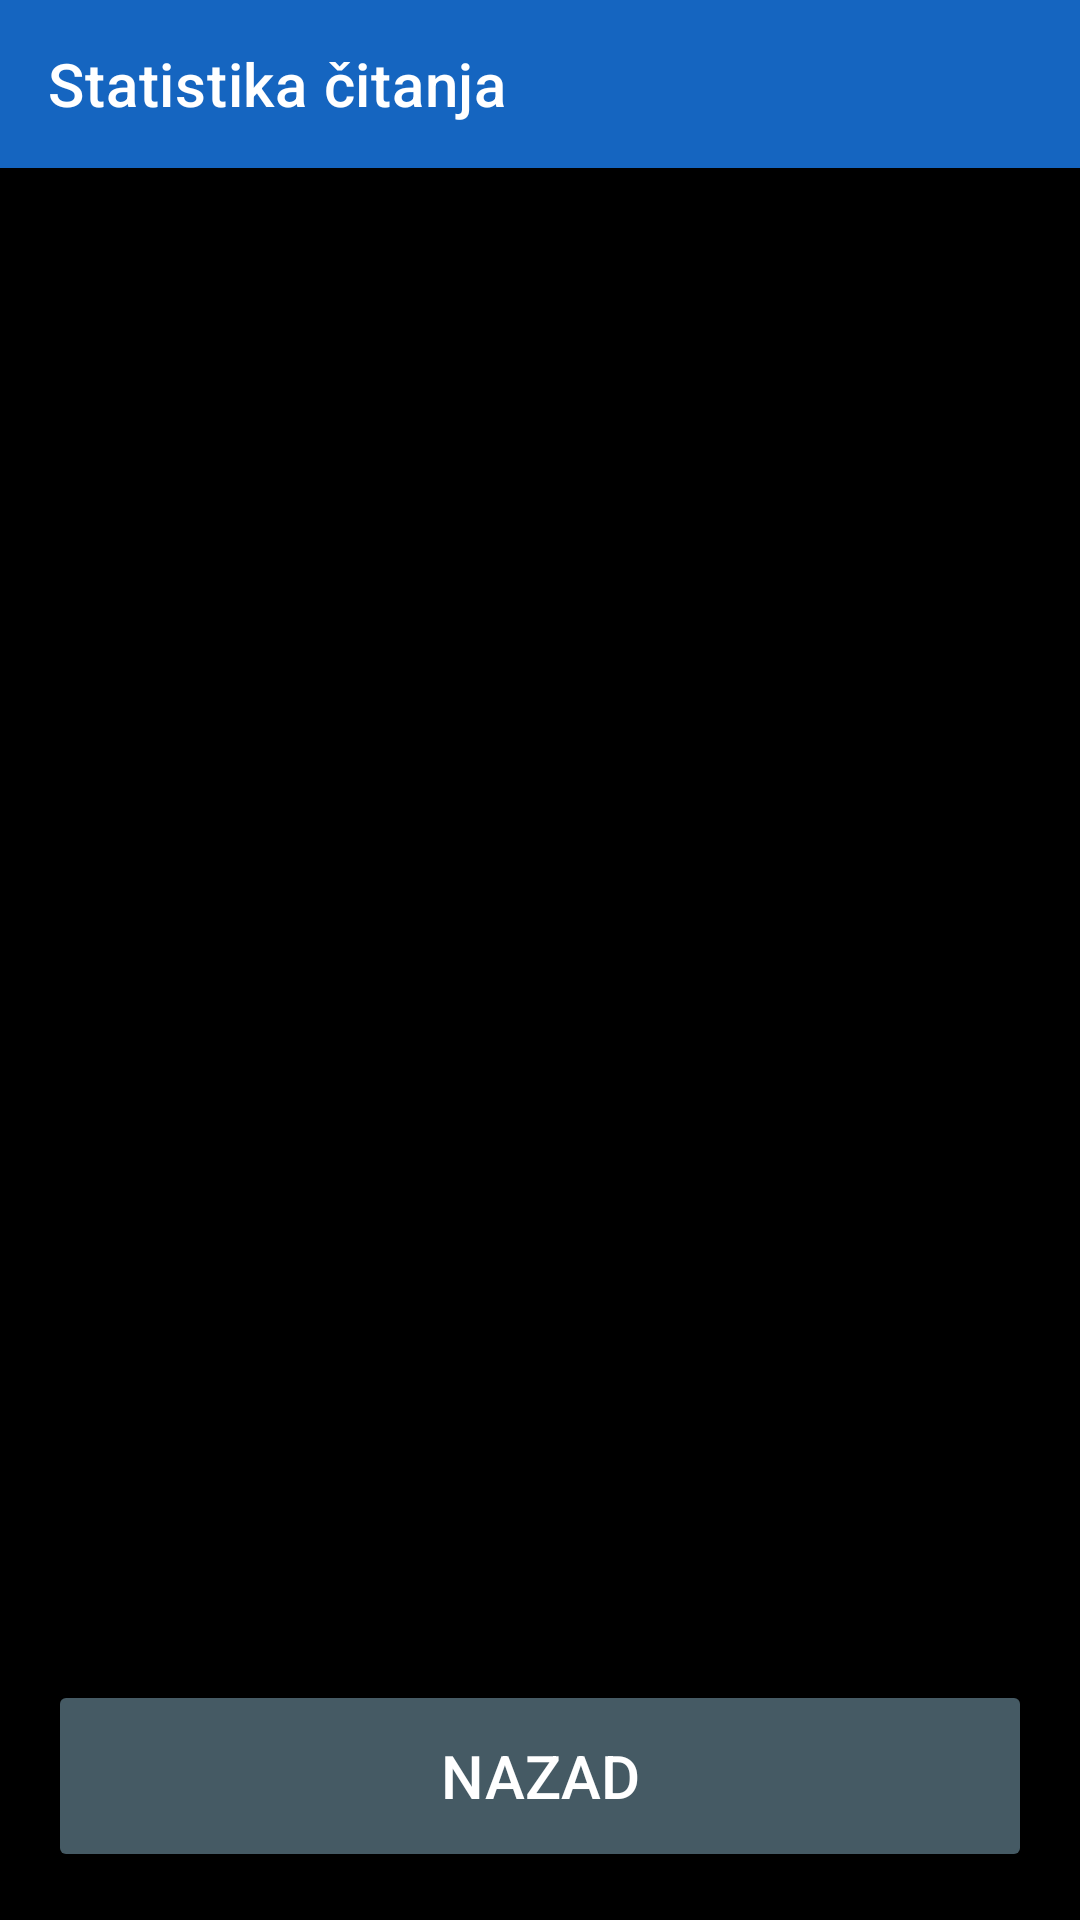

This screen was rendered from an Android layout file. Write that file and the resources it references.
<!-- AndroidManifest.xml: application theme Theme.RecPoRec -->
<!-- res/layout/activity_stats.xml -->
<?xml version="1.0" encoding="utf-8"?>
<LinearLayout xmlns:android="http://schemas.android.com/apk/res/android"
    xmlns:app="http://schemas.android.com/apk/res-auto"
    android:layout_width="match_parent"
    android:layout_height="match_parent"
    android:orientation="vertical"
    android:fitsSystemWindows="true"
    android:background="@color/background">

    <androidx.appcompat.widget.Toolbar
        android:id="@+id/toolbar"
        android:layout_width="match_parent"
        android:layout_height="?attr/actionBarSize"
        android:background="@color/btn_voice"
        android:titleTextColor="@color/text_primary"
        app:title="Statistika čitanja" />

    <ScrollView
        android:layout_width="match_parent"
        android:layout_height="0dp"
        android:layout_weight="1">

        <TextView
            android:id="@+id/textStatsBody"
            android:layout_width="match_parent"
            android:layout_height="wrap_content"
            android:padding="20dp"
            android:textSize="20sp"
            android:lineSpacingExtra="8dp"
            android:textColor="@color/text_primary" />
    </ScrollView>

    <Button
        android:id="@+id/btnBack"
        android:layout_width="match_parent"
        android:layout_height="64dp"
        android:layout_margin="16dp"
        android:textSize="20sp"
        android:backgroundTint="@color/btn_combined"
        android:textColor="@color/button_text"
        android:text="Nazad" />

</LinearLayout>
<!-- resources referenced by this layout -->
<resources>
  <color name="background">#000000</color>
  <color name="btn_combined">#455A64</color>
  <color name="btn_voice">#1565C0</color>
  <color name="button_text">#FFFFFF</color>
  <color name="text_primary">#FFFFFF</color>
  <style name="Theme.RecPoRec" parent="Theme.MaterialComponents.DayNight.NoActionBar">
          <item name="android:windowBackground">@color/background</item>
          <item name="android:textColorPrimary">@color/text_primary</item>
          <item name="colorPrimary">@color/btn_voice</item>
          <item name="colorOnPrimary">@color/button_text</item>
          <item name="alertDialogTheme">@style/RecPoRecAlertDialog</item>
          <item name="android:alertDialogTheme">@style/RecPoRecAlertDialog</item>
      </style>
  <style name="RecPoRecAlertDialog" parent="Theme.AppCompat.DayNight.Dialog.Alert">
          <item name="android:windowBackground">@color/background</item>
          <item name="android:textColorPrimary">@color/text_primary</item>
          <item name="colorAccent">@color/btn_goto_page</item>
          <item name="android:textAppearanceMedium">@style/RecPoRecDialogText</item>
          <item name="android:textAppearanceListItem">@style/RecPoRecDialogText</item>
          <item name="android:textAppearanceListItemSmall">@style/RecPoRecDialogText</item>
          <item name="buttonBarPositiveButtonStyle">@style/RecPoRecDialogButton</item>
          <item name="buttonBarNegativeButtonStyle">@style/RecPoRecDialogButton</item>
          <item name="buttonBarNeutralButtonStyle">@style/RecPoRecDialogButton</item>
      </style>
  <color name="btn_goto_page">#5D4037</color>
  <style name="RecPoRecDialogText" parent="TextAppearance.AppCompat.Medium">
          <item name="android:textSize">20sp</item>
          <item name="android:textColor">@color/text_primary</item>
      </style>
  <style name="RecPoRecDialogButton" parent="Widget.AppCompat.Button.ButtonBar.AlertDialog">
          <item name="android:textSize">18sp</item>
          <item name="android:textColor">@color/btn_goto_page</item>
          <item name="android:textStyle">bold</item>
      </style>
</resources>
